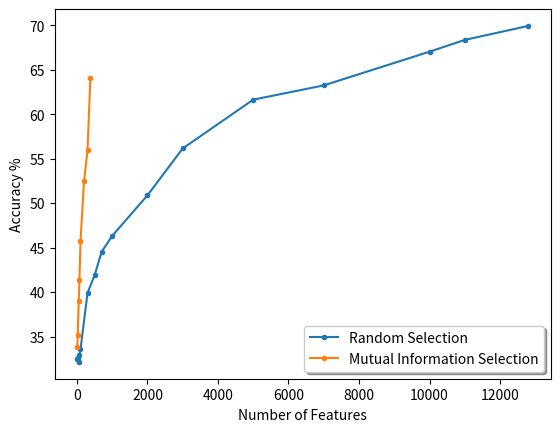

The script that saved this image:
import matplotlib.pyplot as plt
import numpy as np

# Plot alpha vs error validation
plt.figure(0)

x = np.array([2,3,1,0])
n_1 = np.array([10, 20, 50, 70, 100, 300, 500, 700, 1000, 2000, 3000, 5000, 7000, 10000, 11000, 12800])
a_1 = np.array([32.480740, 32.604006, 32.141757, 32.881356, 33.559322, 39.907550, 41.879815, 44.530046, 46.317411, 50.878274, 56.147920, 61.633282, 63.235747, 67.026194, 68.351310, 69.922958])

n_2 = np.array([10, 20, 50, 70, 100, 200,300,380])
a_2 = np.array([33.775039, 35.130971, 39.044684, 41.325116, 45.701079, 52.449923, 55.993837, 64.067797])


one = plt.plot(n_1, a_1,marker='.', label='Random Selection')
two = plt.plot(n_2, a_2,marker='.', label='Mutual Information Selection')
plt.xlabel('Number of Features')
plt.ylabel('Accuracy %')
plt.legend(loc='lower right', shadow=True)
plt.savefig('featurenum_accuracy.png')
plt.show()